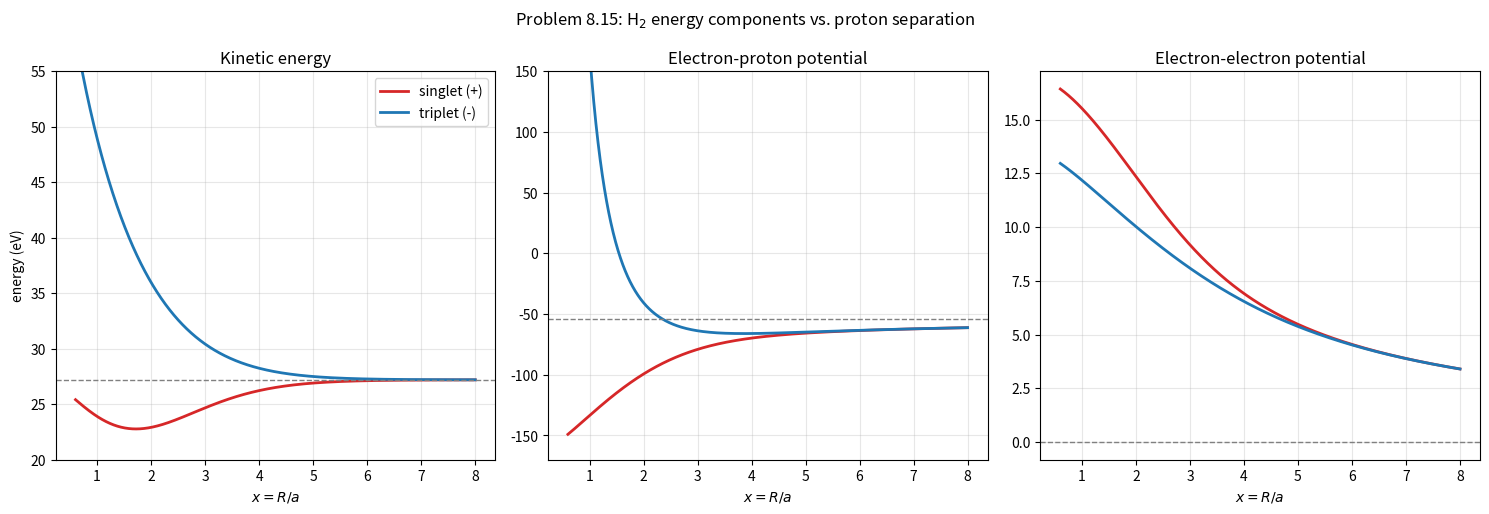

Write the Python code that produced this figure.
"""
Problem 8.15: variational treatment of the hydrogen molecule H2 (Sugiura's
integrals).  x = R/a is the proton separation in Bohr radii.  The upper sign
is the singlet (symmetric spatial state, "+"), the lower sign the triplet
(antisymmetric spatial state, "-").

    I   = e^{-x}(1 + x + x^2/3)                       overlap
    It  = e^{ x}(1 - x + x^2/3)
    X   = (1 + x) e^{-x}
    D   = 1/x - (1 + 1/x) e^{-2x}                     one-electron direct integral

    D2  = 1/x - e^{-2x}[x^2/6 + (3/4)x + 11/8 + 1/x]
    X2  = e^{-2x}[5/8 - (23/20)x - (3/5)x^2 - (1/15)x^3]
          + (6/5)(1/x){ I^2 (gamma + ln x) + It^2 Ei(-4x) - 2 I It Ei(-2x) }

    E1  = -13.6 eV

    kinetic       = 2 ( E1 - 2 E1 (1 +- I X)/(1 +- I^2) )
    e-p potential  = -(4/2)(-2 E1) ( 1 + D +- 2 I X/(1 +- I^2) )
    e-e potential  = -2 E1 (D2 +- X2)/(1 +- I^2)

This script plots the three energy components vs x for both signs.
"""
import numpy as np
import matplotlib.pyplot as plt
from scipy.special import expi

E1 = -13.6  # eV

g = np.euler_gamma


def integrals(x):
    I = np.exp(-x) * (1 + x + x**2 / 3)
    It = np.exp(x) * (1 - x + x**2 / 3)
    X = (1 + x) * np.exp(-x)
    D = 1 / x - (1 + 1 / x) * np.exp(-2 * x)

    D2 = 1 / x - np.exp(-2 * x) * (x**2 / 6 + 0.75 * x + 11 / 8 + 1 / x)
    # I^2 (gamma+ln x) + It^2 Ei(-4x) - 2 I It Ei(-2x)  -- written this way so the
    # e^{+2x} in It never appears alone (no overflow) and each product -> 0 as x->inf
    ei_part = (I**2 * (g + np.log(x))
               + It**2 * expi(-4 * x)
               - 2 * I * It * expi(-2 * x))
    X2 = (np.exp(-2 * x) * (5 / 8 - (23 / 20) * x - (3 / 5) * x**2 - (1 / 15) * x**3)
          + (6 / 5) / x * ei_part)
    return I, It, X, D, D2, X2


def components(x, sign):
    """sign = +1 -> singlet, sign = -1 -> triplet."""
    I, _It, X, D, D2, X2 = integrals(x)
    denom = 1 + sign * I**2

    kinetic = 2 * (E1 - 2 * E1 * (1 + sign * I * X) / denom)
    e_p = -(4 / 2) * (-2 * E1) * (1 + D + sign * 2 * I * X / denom)
    e_e = -2 * E1 * (D2 + sign * X2) / denom
    return kinetic, e_p, e_e


x = np.linspace(0.6, 8.0, 1500)

fig, axes = plt.subplots(1, 3, figsize=(15, 5.2), sharex=True)
titles = ["Kinetic energy", "Electron-proton potential", "Electron-electron potential"]

for s, label, color in [(+1, "singlet (+)", "tab:red"),
                        (-1, "triplet (-)", "tab:blue")]:
    comps = components(x, s)
    for ax, comp, title in zip(axes, comps, titles):
        ax.plot(x, comp, color=color, lw=2, label=label)
        ax.set_title(title)
        ax.set_xlabel(r"$x = R/a$")
        ax.grid(alpha=0.3)

axes[0].set_ylabel("energy (eV)")
axes[0].legend()

# reference lines for the separated-atom limits (two H atoms)
axes[0].axhline(-2 * E1, color="gray", ls="--", lw=1)   # +27.2 eV
axes[1].axhline(4 * E1, color="gray", ls="--", lw=1)    # -54.4 eV
axes[2].axhline(0, color="gray", ls="--", lw=1)

# clip the y-range so the singlet (bound) branch stays readable; the triplet
# diverges as x -> 0 because of the 1/(1 - I^2) normalization factor
axes[0].set_ylim(20, 55)
axes[1].set_ylim(-170, 150)

fig.suptitle("Problem 8.15: H$_2$ energy components vs. proton separation")
fig.tight_layout()
fig.savefig("prob8.15.png", dpi=150)
print("saved prob8.15.png")

# quick numeric sanity check at large x (separated atoms).
# Total must also include proton-proton repulsion V_pp = -2 E1 / x.
for s, name in [(+1, "singlet"), (-1, "triplet")]:
    xt = np.array([60.0])
    k, ep, ee = components(xt, s)
    vpp = -2 * E1 / xt
    total = k[0] + ep[0] + ee[0] + vpp[0]
    print(f"{name:8s} x=60:  T={k[0]:8.3f}  V_ep={ep[0]:8.3f}  V_ee={ee[0]:8.3f}  "
          f"V_pp={vpp[0]:6.3f}  total={total:8.3f} eV  (expect ~ {2*E1:.1f})")
